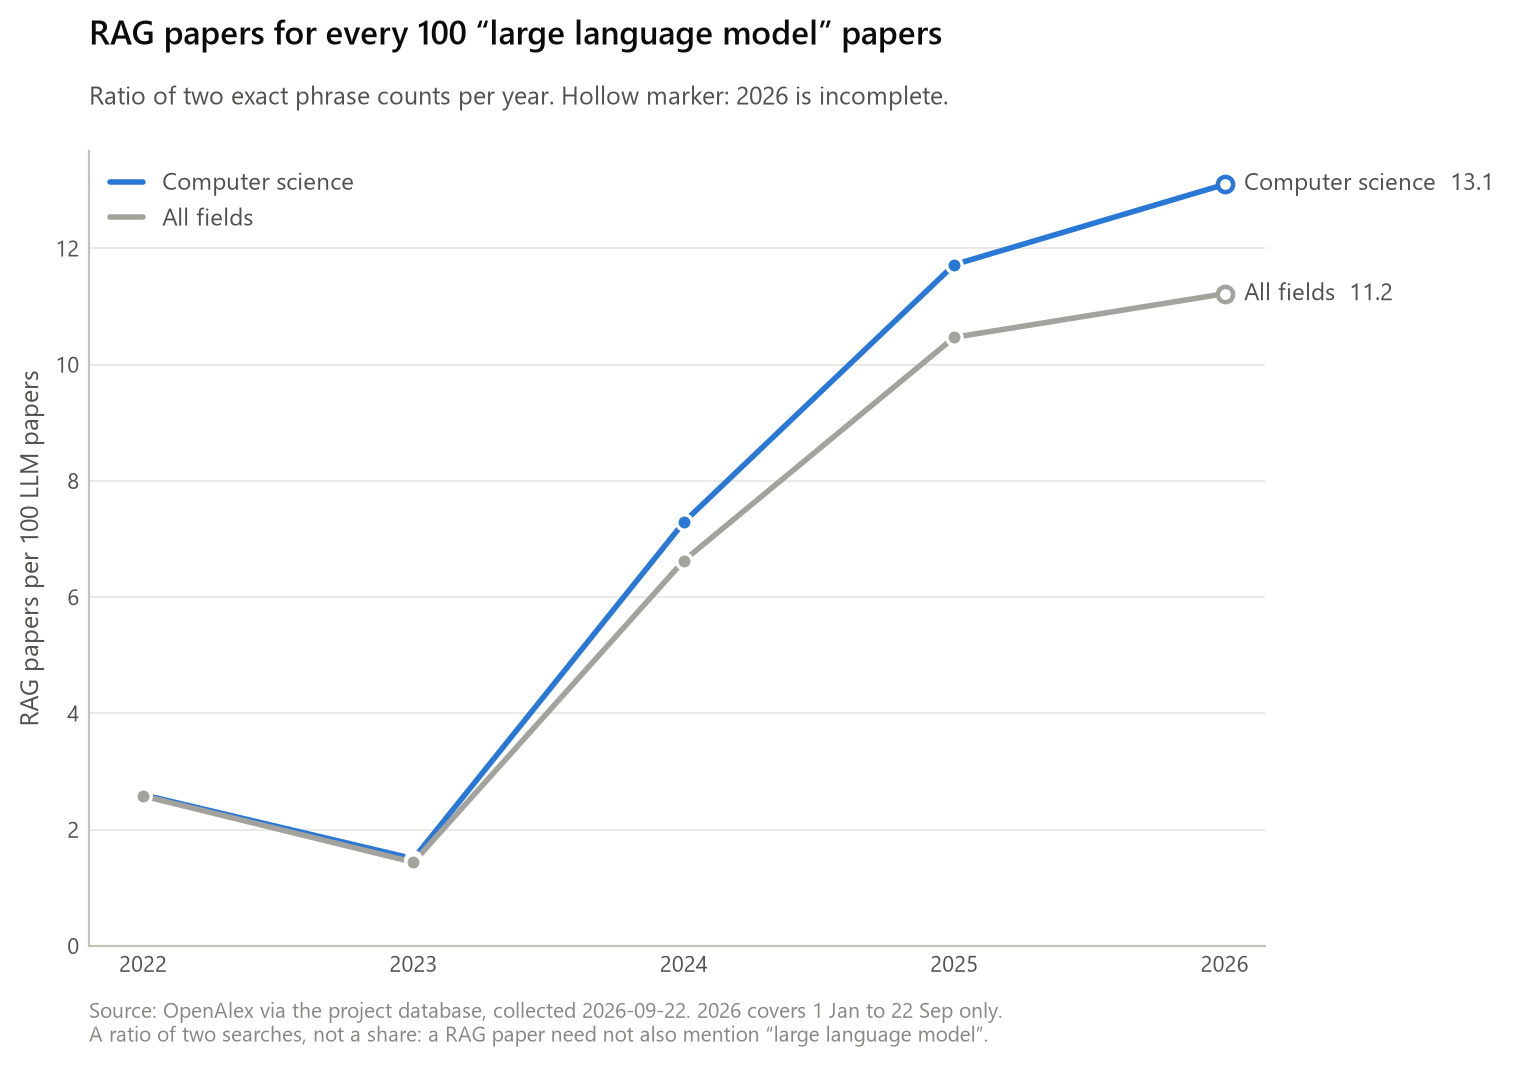

Values plotted in this chart, from the file beside it:
field_scope, year, rag_works, llm_works, rag_per_100_llm
all, 2022, 23, 892, 2.58
all, 2023, 185, 12807, 1.44
all, 2024, 2798, 42175, 6.63
all, 2025, 8236, 78633, 10.47
all, 2026, 12776, 113853, 11.22
cs, 2022, 19, 731, 2.6
cs, 2023, 133, 8878, 1.5
cs, 2024, 1966, 26967, 7.29
cs, 2025, 5505, 46968, 11.72
cs, 2026, 8277, 63180, 13.1
